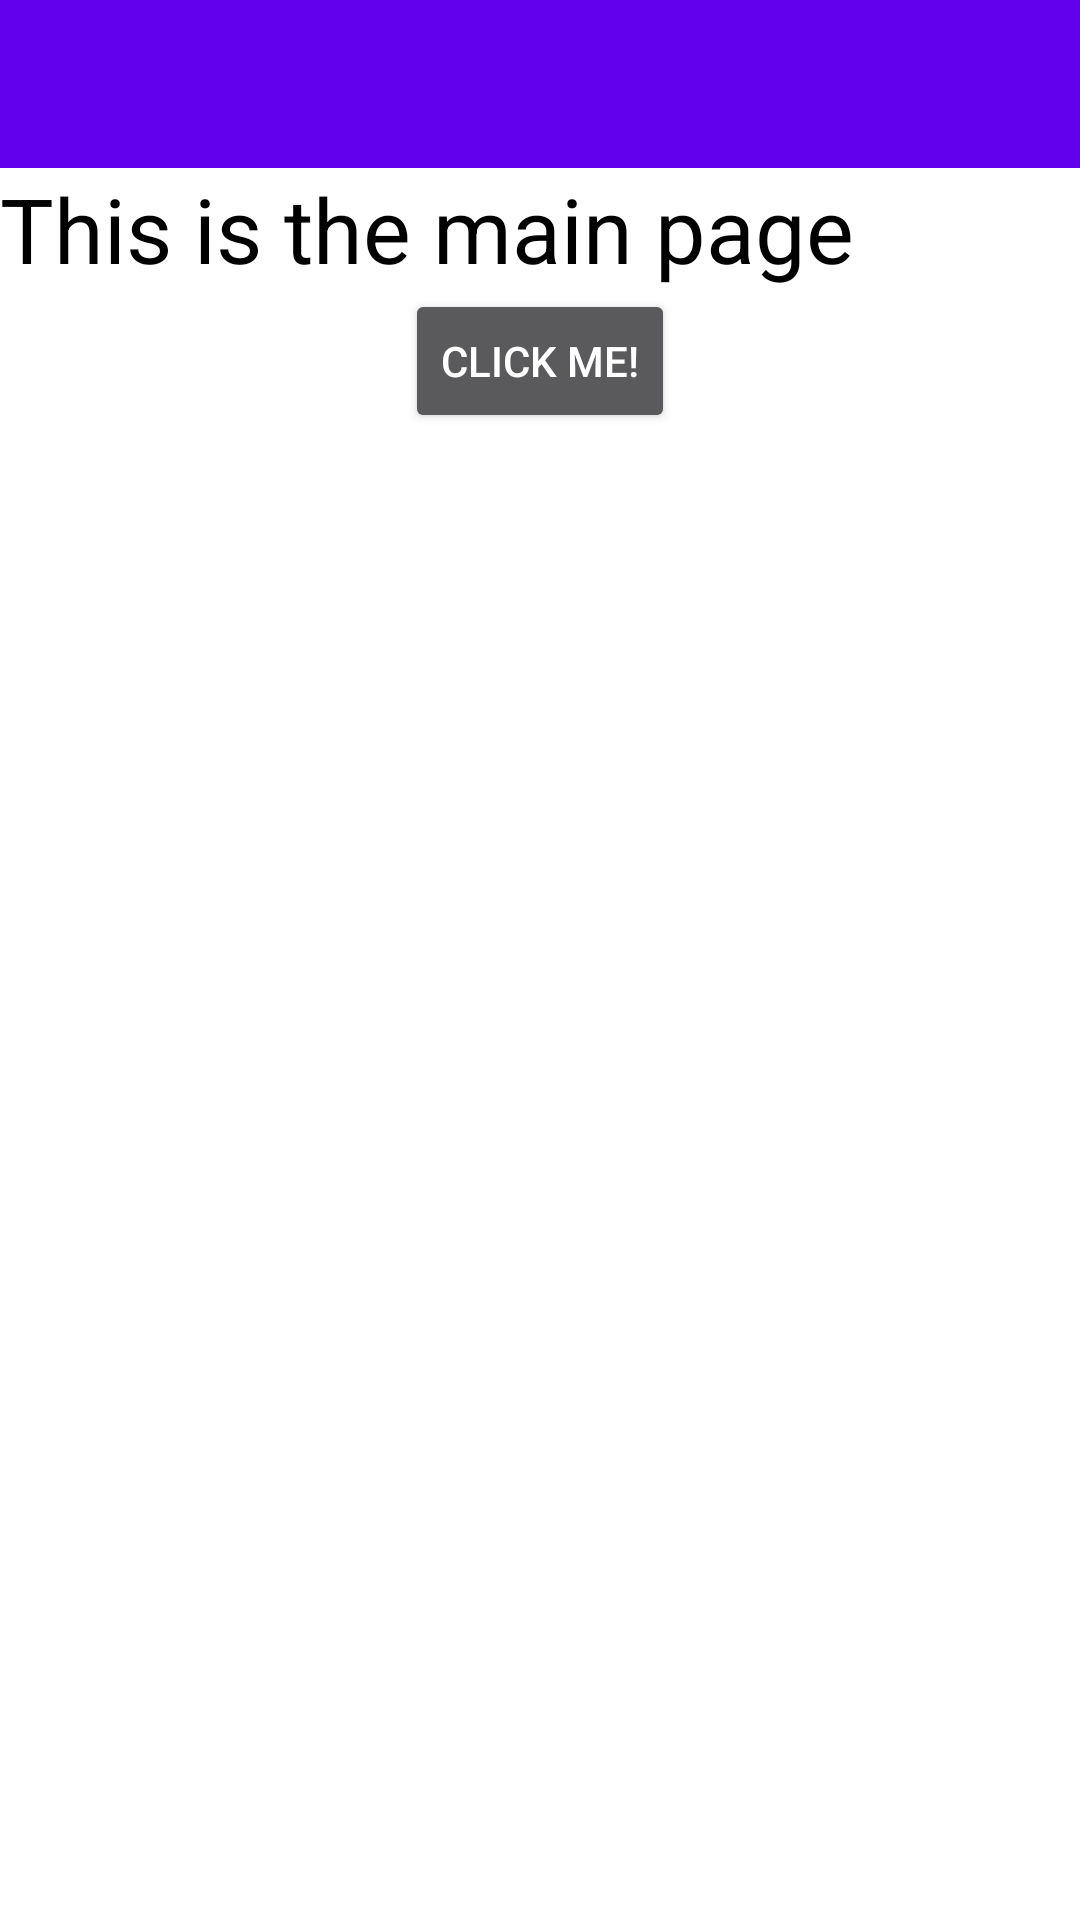

Reconstruct the res/layout file that produces this screen, plus the resources it refers to.
<!-- AndroidManifest.xml: application theme Theme.ToolBar -->
<!-- res/layout/activity_main.xml -->
<?xml version="1.0" encoding="utf-8"?>
<RelativeLayout xmlns:android="http://schemas.android.com/apk/res/android"
    xmlns:app="http://schemas.android.com/apk/res-auto"
    xmlns:tools="http://schemas.android.com/tools"
    android:layout_width="match_parent"
    android:layout_height="match_parent"
    android:background="#FFFFFF"
    tools:context=".MainActivity">

    <TextView
        android:id="@+id/main_text"
        android:layout_width="wrap_content"
        android:layout_height="wrap_content"
        android:gravity="center"
        android:textColor="#000000"
        android:text="@string/main_text"
        android:layout_below="@id/main_toolbar"
        android:textSize="30sp" />

    <androidx.appcompat.widget.Toolbar
    android:layout_width="match_parent"
    android:layout_height="wrap_content"
    android:id="@+id/main_toolbar"
    android:layout_alignParentTop="true"
    android:theme="@style/ThemeOverlay.AppCompat.Dark"
    android:background="@color/design_default_color_primary"
    android:minHeight="?attr/actionBarSize"/>

    <Button
        android:layout_width="wrap_content"
        android:layout_height="wrap_content"
        android:layout_below="@id/main_text"
        android:layout_centerHorizontal="true"
        android:id="@+id/main_button"
        android:text="Click me!"/>



</RelativeLayout>
<!-- resources referenced by this layout -->
<resources>
  <string name="main_text">This is the main page</string>
  <style name="Theme.ToolBar" parent="Theme.MaterialComponents.NoActionBar">
          
          <item name="colorPrimary">#EE8300</item>
          <item name="colorPrimaryVariant">#B31B00</item>
          <item name="colorOnPrimary">@color/white</item>
          
          <item name="colorSecondary">@color/teal_200</item>
          <item name="colorSecondaryVariant">@color/teal_700</item>
          <item name="colorOnSecondary">@color/black</item>
          
          <item name="android:statusBarColor" tools:targetApi="l">?attr/colorPrimaryVariant</item>
          
      </style>
  <!-- not gathered from this repository: default colours our renderer supplied (Android Studio template values) -->
  <color name="teal_200">#FF03DAC5</color>
  <color name="teal_700">#FF018786</color>
  <color name="black">#FF000000</color>
  <color name="white">#FFFFFFFF</color>
</resources>
